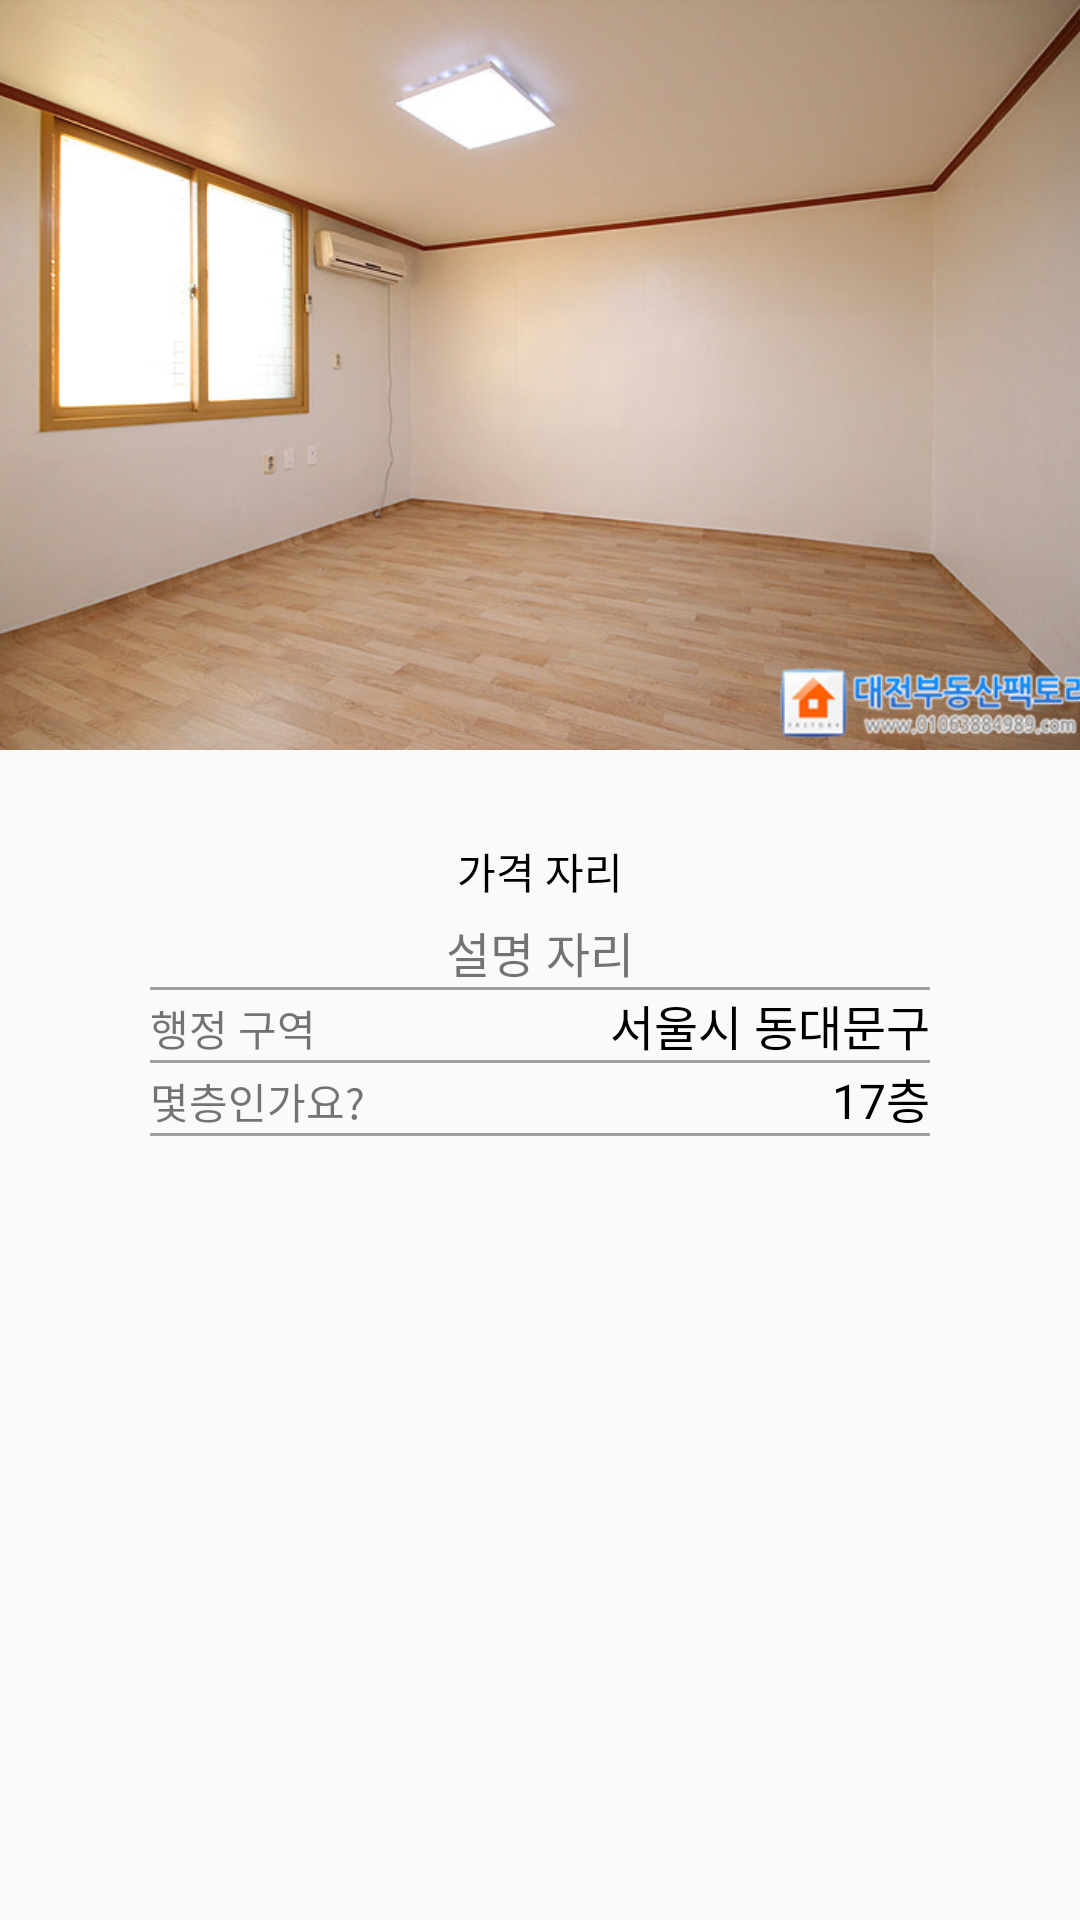

Android layout source for this screen:
<!-- AndroidManifest.xml: activity theme Theme.AppCompat.DayNight.NoActionBar -->
<!-- res/layout/activity_view_room_detail.xml -->
<?xml version="1.0" encoding="utf-8"?>
<androidx.appcompat.widget.LinearLayoutCompat xmlns:android="http://schemas.android.com/apk/res/android"
    xmlns:app="http://schemas.android.com/apk/res-auto"
    xmlns:tools="http://schemas.android.com/tools"
    android:layout_width="match_parent"
    android:layout_height="match_parent"
    android:orientation="vertical"
    tools:context=".ViewRoomDetailActivity">


    <ImageView
        android:layout_width="match_parent"
        android:layout_height="250dp"
        android:src="@drawable/bang"
        android:scaleType="centerCrop"/>


    <LinearLayout
        android:paddingTop="20dp"
        android:paddingBottom="20dp"
        android:layout_gravity="center_vertical"
        android:layout_width="match_parent"
        android:layout_height="wrap_content"
        android:orientation="vertical"
        android:padding="30dp"
        android:gravity="center">


        <TextView
            android:id="@+id/txtPrice"
            android:textColor="#000000"
            android:scrollbarSize="20sp"
            android:layout_width="wrap_content"
            android:layout_height="wrap_content"
            android:text="가격 자리"/>

        <TextView
            android:layout_marginTop="5dp"
            android:textSize="16sp"
            android:id="@+id/txtDescription"
            android:layout_width="wrap_content"
            android:layout_height="wrap_content"
            android:text="설명 자리"/>



        <LinearLayout
            android:paddingStart="20dp"
            android:paddingEnd="20dp"
            android:layout_width="match_parent"
            android:layout_height="wrap_content"
            android:orientation="vertical">


            <TextView
                android:layout_width="match_parent"
                android:layout_height="1dp"
                android:background="#a0a0a0"/>


            <LinearLayout

                android:layout_width="match_parent"
                android:layout_height="wrap_content"
                android:orientation="horizontal">


                <TextView
                    android:layout_width="wrap_content"
                    android:layout_height="wrap_content"
                    android:text="행정 구역"/>


                <TextView
                    android:layout_width="0dp"
                    android:layout_height="wrap_content"
                    android:layout_weight="1"/>



                <TextView
                    android:id="@+id/txtAddress"
                    android:layout_width="wrap_content"
                    android:layout_height="wrap_content"
                    android:text="서울시 동대문구"
                    android:textColor="#000000"
                    android:textSize="16sp"/>





            </LinearLayout>
            <TextView
                android:layout_width="match_parent"
                android:layout_height="1dp"
                android:background="#a0a0a0"/>

            <LinearLayout

                android:layout_width="match_parent"
                android:layout_height="wrap_content"
                android:orientation="horizontal">


                <TextView
                    android:layout_width="wrap_content"
                    android:layout_height="wrap_content"
                    android:text="몇층인가요?"/>


                <TextView
                    android:layout_width="0dp"
                    android:layout_height="wrap_content"
                    android:layout_weight="1"/>



                <TextView
                    android:id="@+id/txtFoor"
                    android:layout_width="wrap_content"
                    android:layout_height="wrap_content"
                    android:text="17층"
                    android:textColor="#000000"
                    android:textSize="16sp"/>





            </LinearLayout>
            <TextView
                android:layout_width="match_parent"
                android:layout_height="1dp"
                android:background="#a0a0a0"/>


        </LinearLayout>



    </LinearLayout>







</androidx.appcompat.widget.LinearLayoutCompat>
<!-- resources referenced by this layout -->
<resources>
  <!-- drawable bang: png bitmap (drawable, 76921 bytes) -->
</resources>
